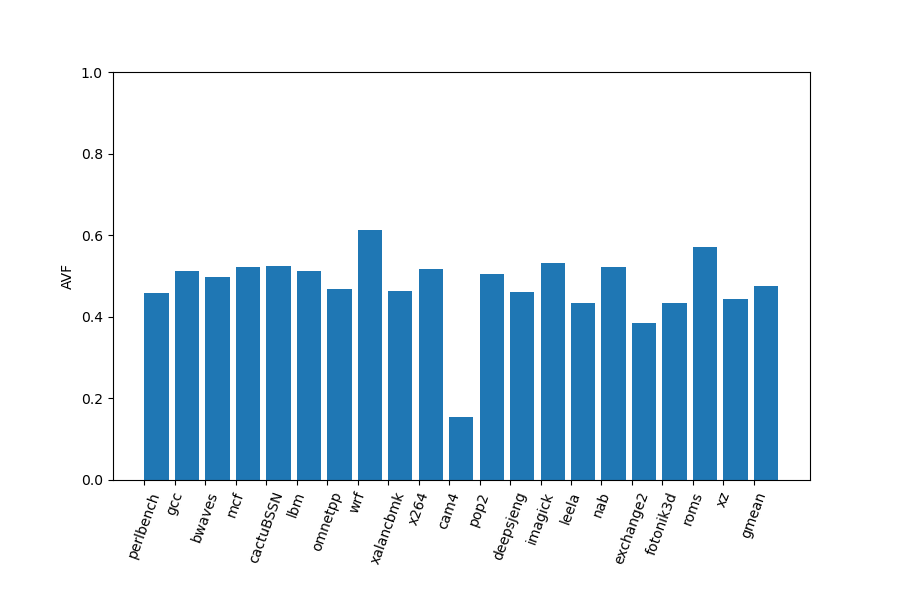

The table this chart was drawn from, first rows:
	meanAVF
perlbench	0.4584
gcc	0.5119
bwaves	0.4971
mcf	0.5211
cactuBSSN	0.5241
lbm	0.5121
omnetpp	0.4682
wrf	0.614
xalancbmk	0.4635
x264	0.5175
cam4	0.1543
pop2	0.5052
deepsjeng	0.4607
imagick	0.5312
leela	0.4341
nab	0.5231
exchange2	0.3852
fotonik3d	0.4342
roms	0.5718
xz	0.4435
gmean	0.4766
